2-way image classification set "data" from GitHub (Robinbux/Skin-Lesion-Cancer-classification); label vocabulary: benign lesion hair removed, malignant lesion hair removed.

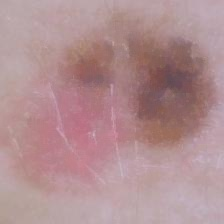
Label: malignant lesion hair removed

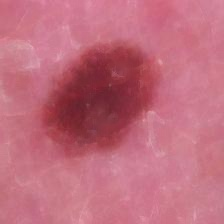
Label: benign lesion hair removed

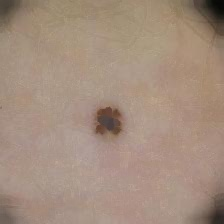
Label: malignant lesion hair removed

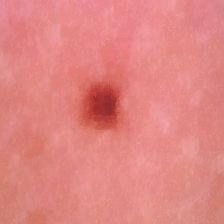
Label: benign lesion hair removed

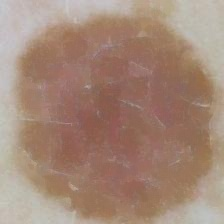
Label: malignant lesion hair removed

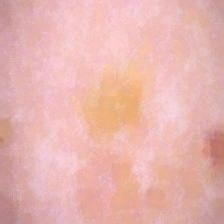
Label: benign lesion hair removed
